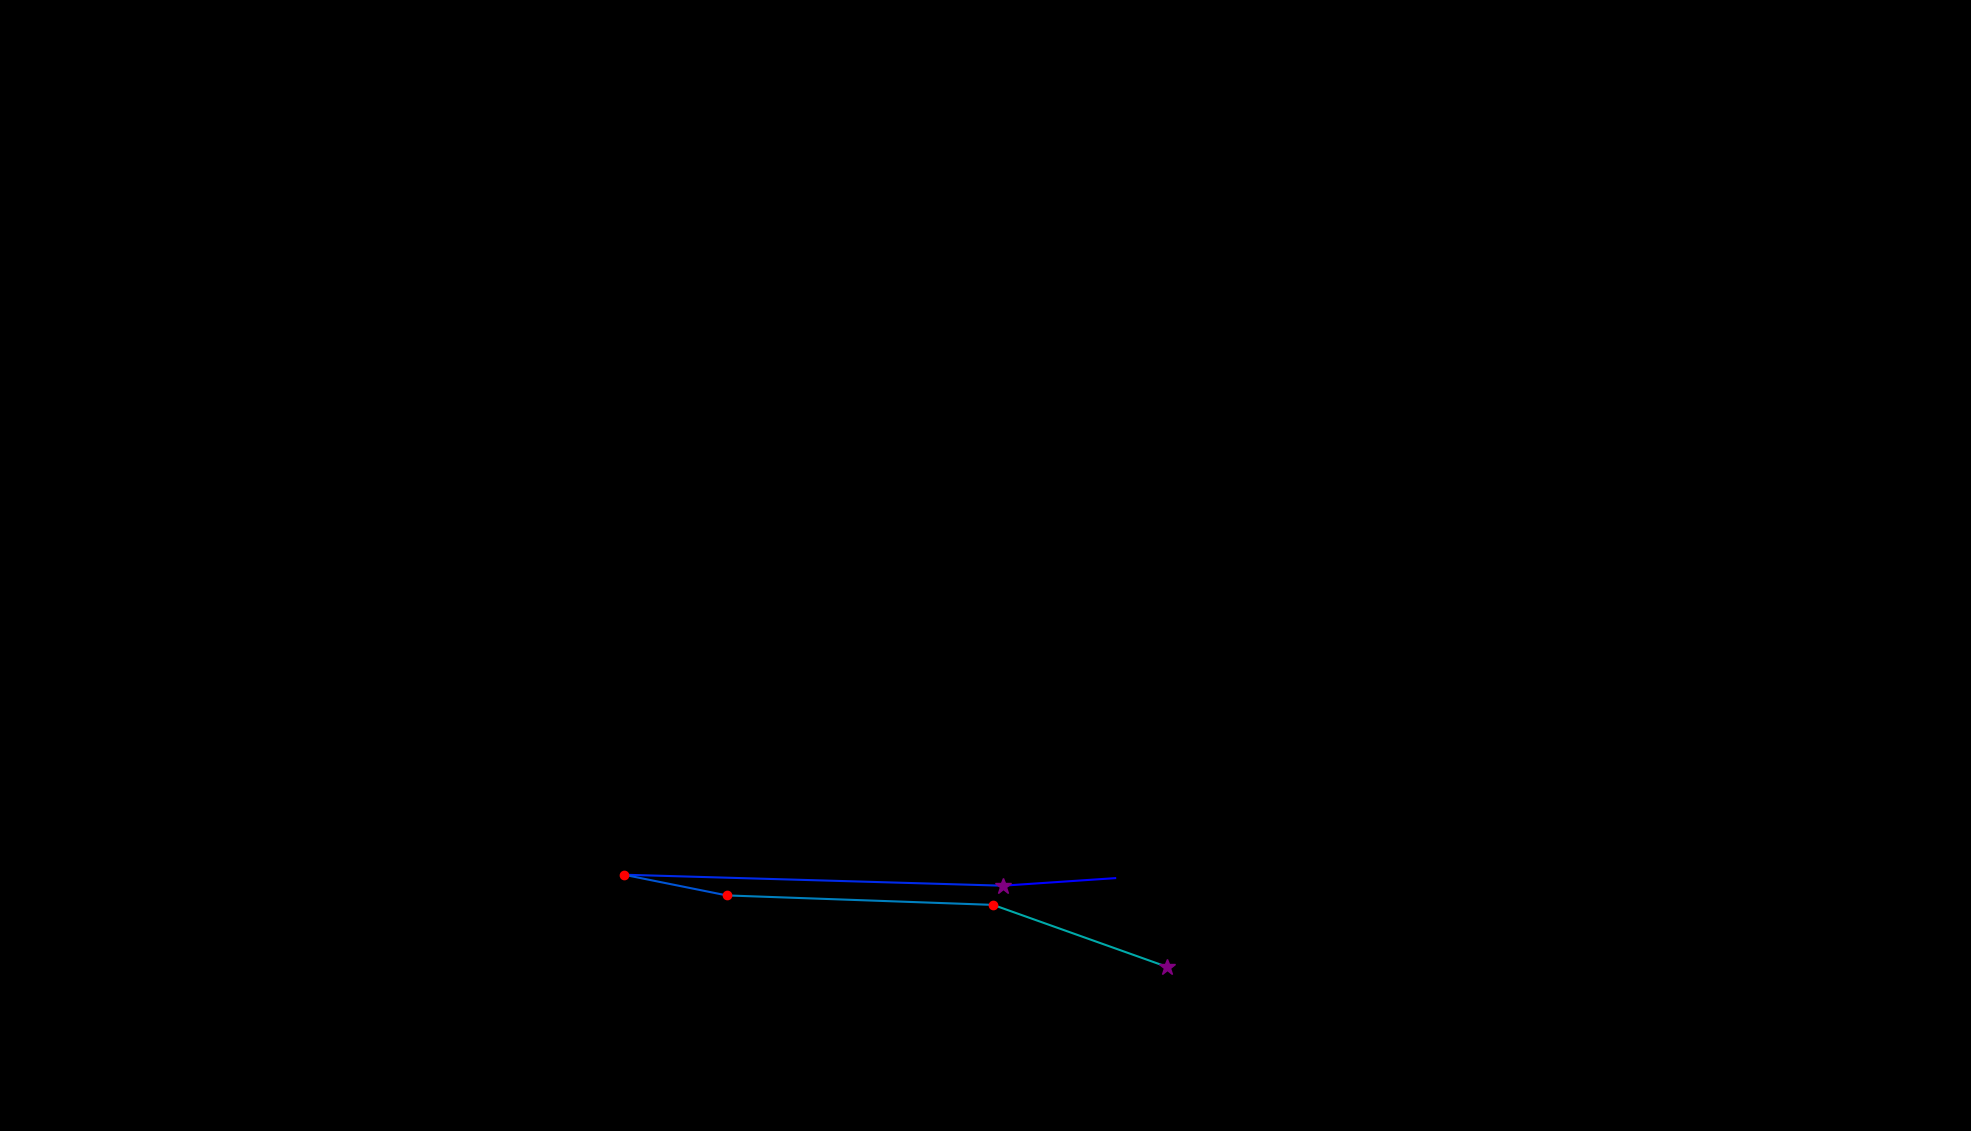

Source data for this figure (header and first rows):
, fixation_id, timestamp, avg_gaze_x, avg_gaze_y, duration
0, 161.0, 46726, 1448, 328.4, 108.5
1, 162.0, 46858, 1302, 318.6, 337.5
2, 163.0, 47581, 810.1, 332.8, 229
3, 164.0, 47955, 944, 306, 192.8
4, 165.0, 48437, 1290, 293.6, 180.8
5, 166.0, 48666, 1515, 213.3, 277.2
